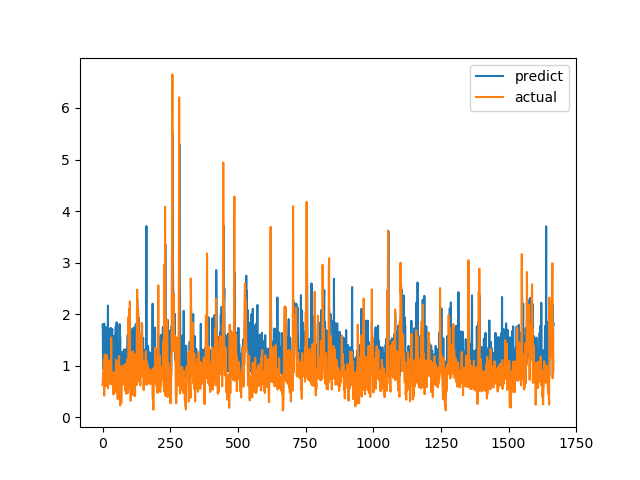

The table this chart was drawn from, first rows:
predict, actual
1.798, 0.6238
1.69, 0.6915
0.943, 0.8558
1.27, 0.7094
0.9284, 1.015
1.376, 1.116
1.817, 0.4183
0.8859, 1.002
1.083, 1.219
1.314, 1.143
1.387, 0.6528
1.751, 0.6747
0.9673, 0.601
0.8664, 0.6695
1.653, 0.6538
1.241, 0.7814
1.732, 1.206
1.065, 0.8469
0.9708, 0.8286
1.354, 0.6482
2.167, 0.5624
0.9127, 0.7183
0.942, 1.1
1.025, 0.9542
0.8439, 0.729
0.9754, 0.6694
1.259, 0.8631
0.9967, 0.6465
1.193, 0.8223
1.721, 0.9236
1.229, 0.8301
1.731, 1.067
1.062, 1.546
1.209, 0.6827
1.283, 0.6386
1.658, 0.6464
1.71, 0.6881
0.9312, 0.7274
1.301, 0.65
0.9172, 0.8694
0.9807, 0.4409
0.8622, 0.4519
1.58, 0.7575
0.9326, 0.4952
1.159, 0.6851
1.242, 0.7244
0.8953, 0.8654
0.9554, 0.74
1.584, 0.8071
1.758, 0.8204
1.301, 1.114
1.003, 1.109
1.841, 0.4751
0.8652, 1.039
1.099, 0.9458
1.001, 0.7878
0.9745, 0.3505
0.884, 0.9368
1.028, 0.9868
0.9805, 0.647
... 1,607 more rows
